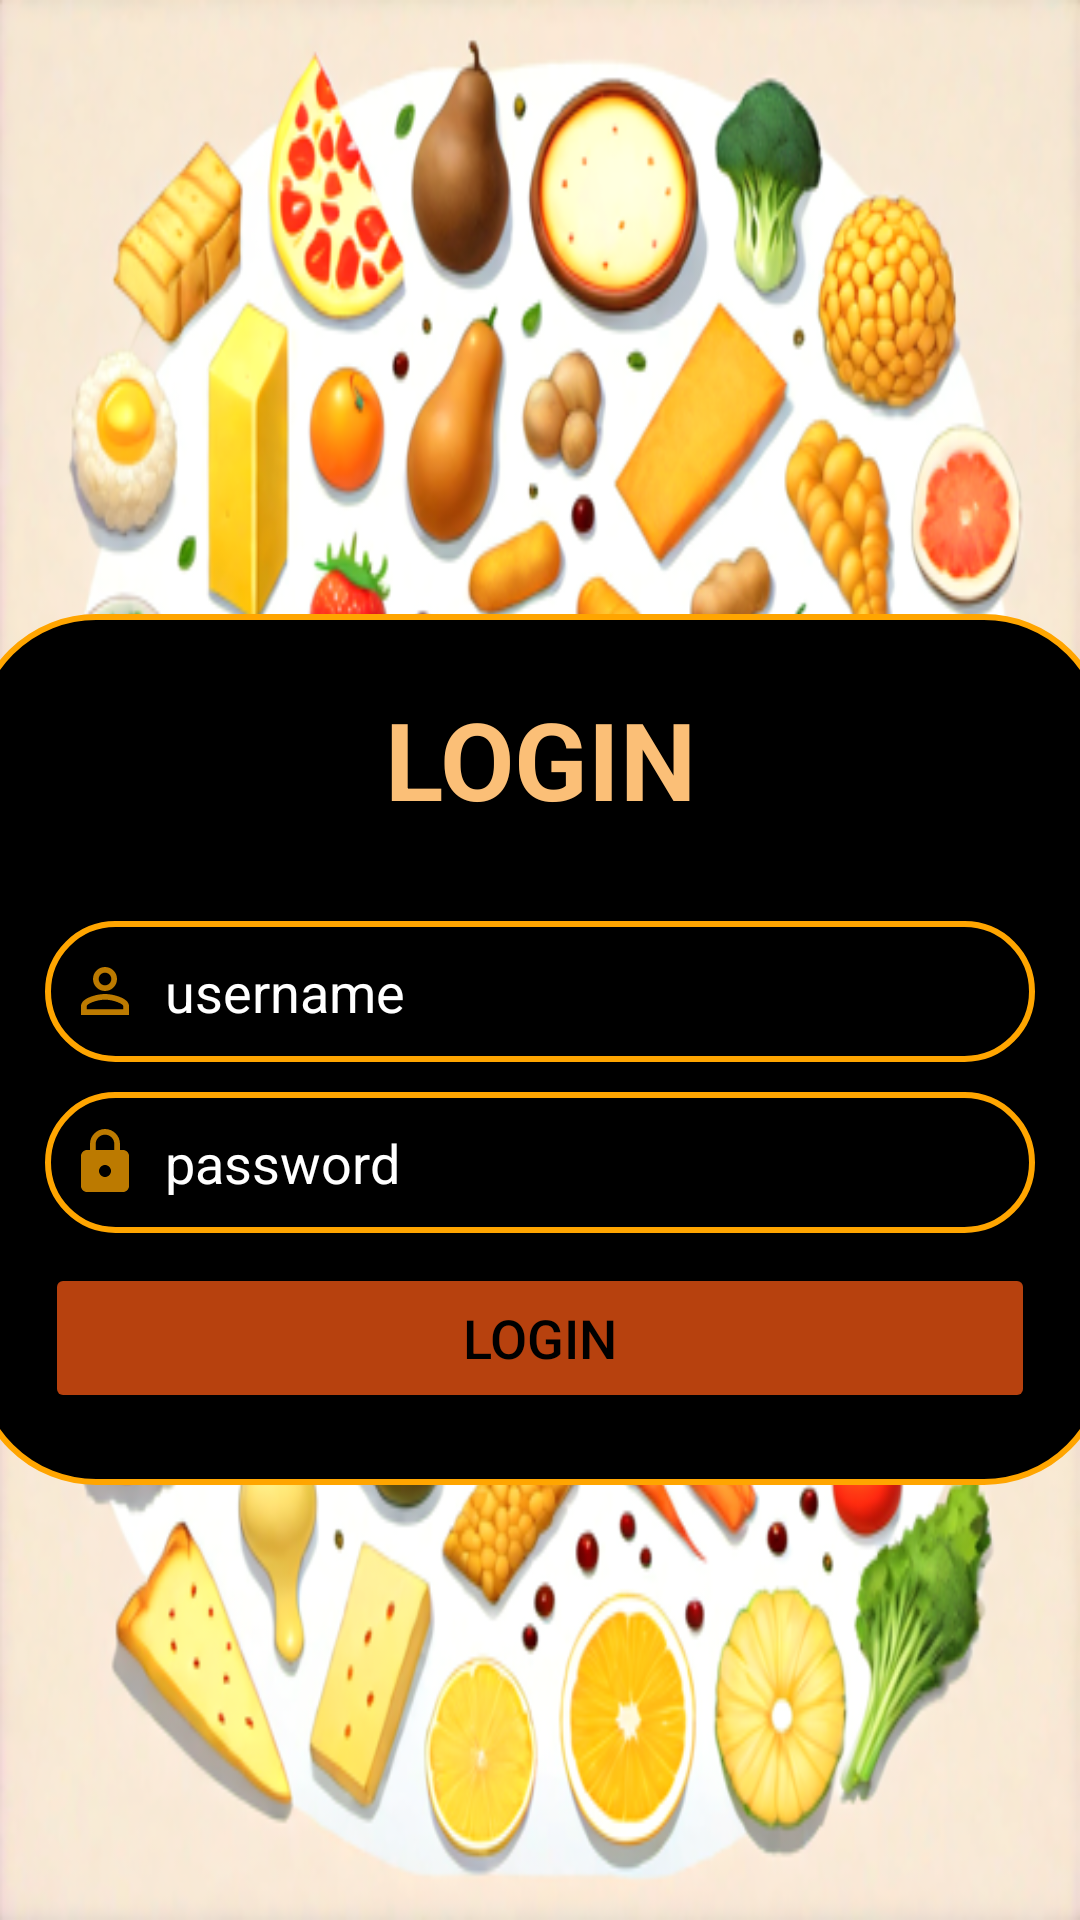

Android layout source for this screen:
<!-- AndroidManifest.xml: application theme Theme.Signuplogin -->
<!-- res/layout/activity_login.xml -->
<?xml version="1.0" encoding="utf-8"?>
<LinearLayout xmlns:android="http://schemas.android.com/apk/res/android"
    xmlns:app="http://schemas.android.com/apk/res-auto"
    xmlns:tools="http://schemas.android.com/tools"
    android:layout_width="match_parent"
    android:layout_height="match_parent"
    android:orientation="vertical"
    android:gravity="center"
    android:background="@drawable/one"
    tools:context=".signup"
    android:id="@+id/contaner">
    <androidx.cardview.widget.CardView
        android:layout_width="match_parent"
        android:layout_height="wrap_content"
        android:layout_margin="30dp"
        app:cardCornerRadius="30dp"
        app:cardElevation="20dp"/>

    <LinearLayout
        android:layout_width="378dp"
        android:layout_height="wrap_content"
        android:layout_gravity="center_horizontal"
        android:background="@drawable/custom_et"
        android:orientation="vertical"
        android:padding="24dp">

        <TextView
            android:id="@+id/LOGINN"
            android:layout_width="match_parent"
            android:layout_height="wrap_content"
            android:text="LOGIN"
            android:textAlignment="center"
            android:textColor="@color/lightorange"
            android:textSize="36sp"
            android:textStyle="bold" />

        <EditText
            android:id="@+id/login"
            android:layout_width="match_parent"
            android:layout_height="47dp"
            android:layout_marginTop="30dp"
            android:background="@drawable/custom_et"
            android:drawableLeft="@drawable/ic_baseline_person_outline_24"
            android:drawablePadding="8dp"
            android:hint="username"
            android:padding="8dp"
            android:textColor="@color/white"
            android:textColorHint="@color/white" />

        <EditText
            android:id="@+id/loginpassword"
            android:layout_width="match_parent"
            android:layout_height="47dp"
            android:layout_marginTop="10dp"
            android:background="@drawable/custom_et"
            android:drawableLeft="@drawable/ic_baseline_lock_24"
            android:drawablePadding="8dp"
            android:hint="password"
            android:padding="8dp"
            android:textColor="@color/white"
            android:textColorHint="@color/white" />
        <Button
            android:layout_width="match_parent"
            android:layout_height="50dp"
            android:text="Login"
            android:id="@+id/loginbutton"
            android:textSize="18sp"
            android:layout_marginTop="10dp"
            android:textColor="@color/black"
            android:backgroundTint="@color/mus"/>

    </LinearLayout>

</LinearLayout>
<!-- resources referenced by this layout -->
<resources>
  <color name="black">#FF000000</color>
  <color name="lightorange">#FBBF77</color>
  <color name="mus">#B7410E</color>
  <color name="white">#FFFFFFFF</color>
  <!-- drawable custom_et (drawable) -->
  <?xml version="1.0" encoding="utf-8"?>
  <shape xmlns:android="http://schemas.android.com/apk/res/android"
      android:shape="rectangle"
      android:tint="@color/white"
      android:tintMode="multiply">
      <stroke
          android:width="2dp"
          android:color="@color/orange"
          />
      <corners
          android:radius="40dp"/>
  
  
  
  </shape>
  <!-- drawable ic_baseline_lock_24 (drawable) -->
  <vector android:alpha="0.74" android:height="24dp"
      android:tint="#FFA500" android:viewportHeight="24"
      android:viewportWidth="24" android:width="24dp" xmlns:android="http://schemas.android.com/apk/res/android">
      <path android:fillColor="@android:color/white" android:pathData="M18,8h-1L17,6c0,-2.76 -2.24,-5 -5,-5S7,3.24 7,6v2L6,8c-1.1,0 -2,0.9 -2,2v10c0,1.1 0.9,2 2,2h12c1.1,0 2,-0.9 2,-2L20,10c0,-1.1 -0.9,-2 -2,-2zM12,17c-1.1,0 -2,-0.9 -2,-2s0.9,-2 2,-2 2,0.9 2,2 -0.9,2 -2,2zM15.1,8L8.9,8L8.9,6c0,-1.71 1.39,-3.1 3.1,-3.1 1.71,0 3.1,1.39 3.1,3.1v2z"/>
  </vector>
  <!-- drawable ic_baseline_person_outline_24 (drawable) -->
  <vector android:alpha="0.74" android:height="24dp"
      android:tint="#FFA500" android:viewportHeight="24"
      android:viewportWidth="24" android:width="24dp" xmlns:android="http://schemas.android.com/apk/res/android">
      <path android:fillColor="@android:color/white" android:pathData="M12,5.9c1.16,0 2.1,0.94 2.1,2.1s-0.94,2.1 -2.1,2.1S9.9,9.16 9.9,8s0.94,-2.1 2.1,-2.1m0,9c2.97,0 6.1,1.46 6.1,2.1v1.1L5.9,18.1L5.9,17c0,-0.64 3.13,-2.1 6.1,-2.1M12,4C9.79,4 8,5.79 8,8s1.79,4 4,4 4,-1.79 4,-4 -1.79,-4 -4,-4zM12,13c-2.67,0 -8,1.34 -8,4v3h16v-3c0,-2.66 -5.33,-4 -8,-4z"/>
  </vector>
  <!-- drawable one: png bitmap (drawable, 382221 bytes) -->
  <style name="Theme.Signuplogin" parent="Theme.MaterialComponents.DayNight.NoActionBar">
          
          <item name="colorPrimary">@color/purple_500</item>
          <item name="colorPrimaryVariant">@color/orange</item>
          <item name="colorOnPrimary">@color/white</item>
          
          <item name="colorSecondary">@color/teal_200</item>
          <item name="colorSecondaryVariant">@color/teal_700</item>
          <item name="colorOnSecondary">@color/black</item>
          
          <item name="android:statusBarColor">?attr/colorPrimaryVariant</item>
          
      </style>
  <color name="orange">#FFA500</color>
  <color name="purple_500">#FF6200EE</color>
  <color name="teal_200">#FF03DAC5</color>
  <color name="teal_700">#FF018786</color>
</resources>
